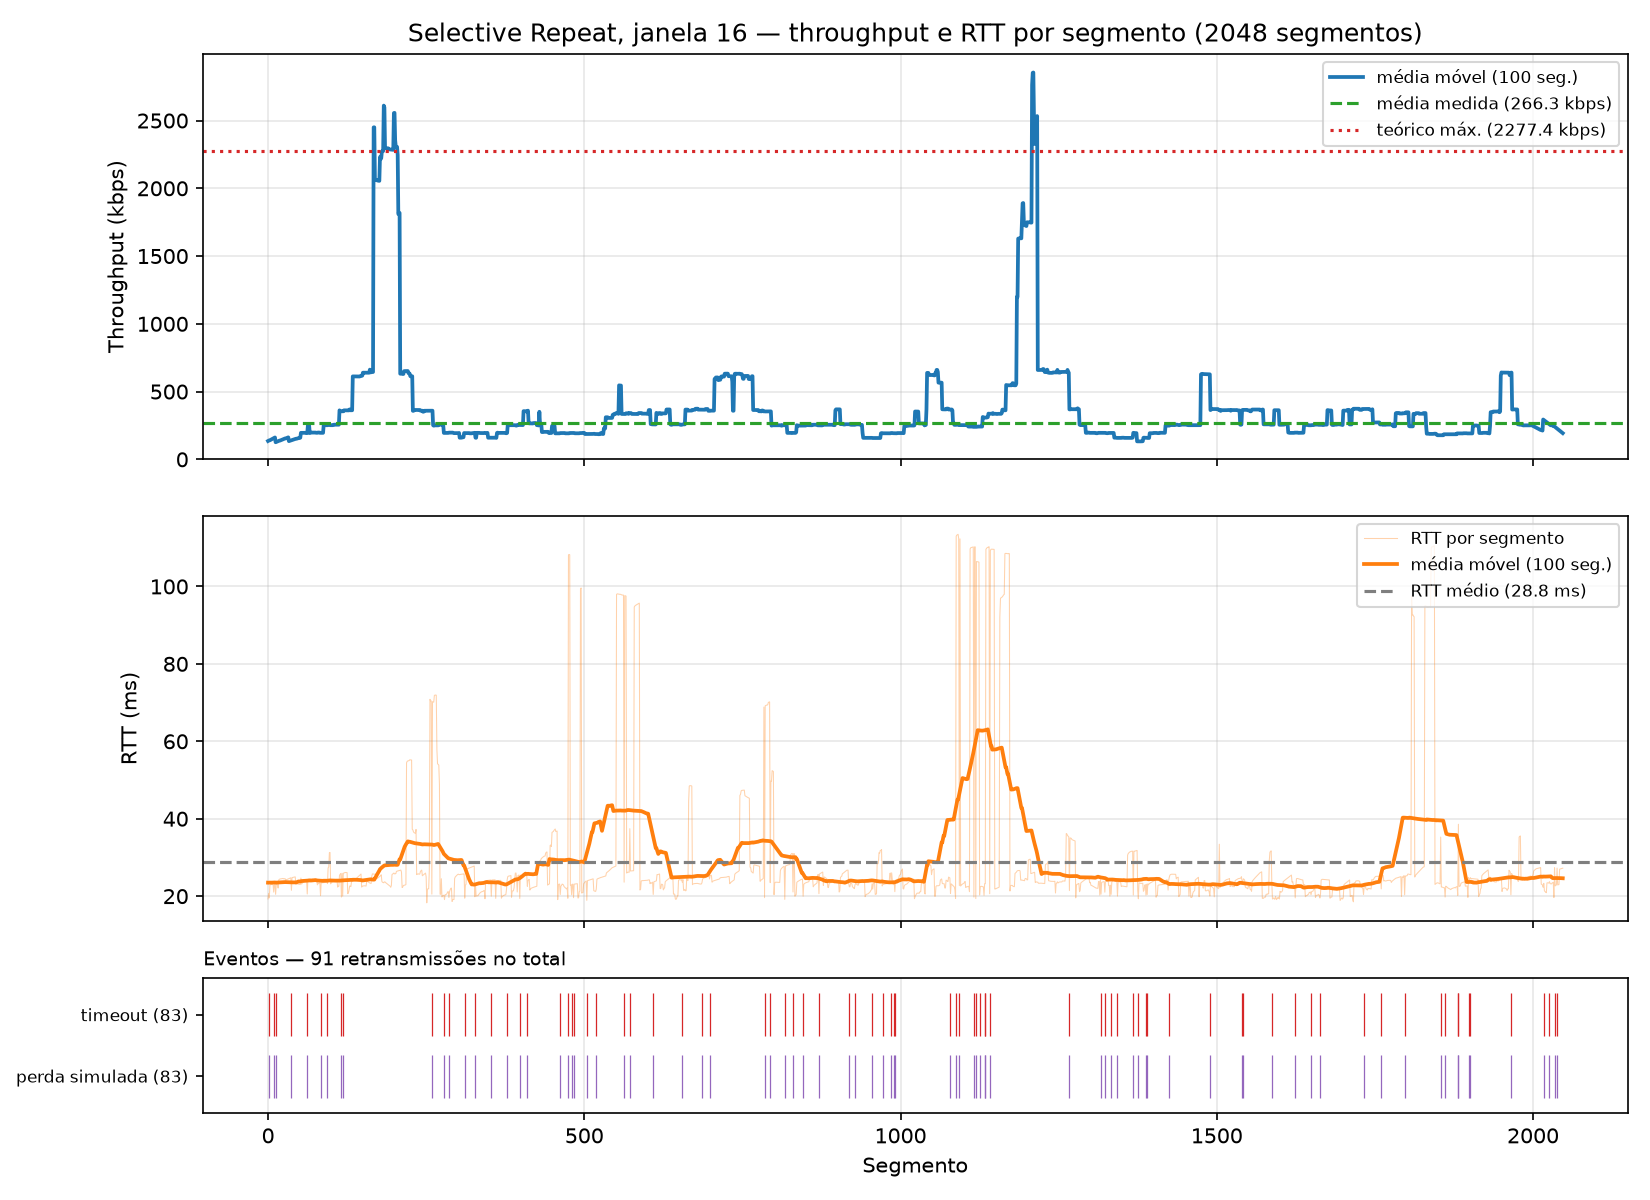

The data file committed next to this chart (first rows):
segment, timestamp, size_bytes, rtt_ms, rtt_estimated_ms, timeout_ms, throughput_kbps, retransmissions, timeout_occurred, window_size, protocol, simulated_loss, sim_drops, recv_time_ms
0, 2026-10-26T14:13:13.283337-03:00, 512, 19.27, , 500, 212.4, 0, 0, 16, sr, 0, 0, 19.28
1, 2026-10-26T14:13:13.786359-03:00, 512, 20.71, , 500, 8.522, 1, 1, 16, sr, 1, 1, 522.3
2, 2026-10-26T14:13:13.283601-03:00, 512, 19.55, , 500, 11763, 0, 0, 16, sr, 0, 0, 19.63
3, 2026-10-26T14:13:13.287012-03:00, 512, 22.86, , 500, 1230, 0, 0, 16, sr, 0, 0, 22.96
4, 2026-10-26T14:13:13.287056-03:00, 512, 22.98, , 500, 28192, 0, 0, 16, sr, 0, 0, 23.11
5, 2026-10-26T14:13:13.287085-03:00, 512, 23, , 500, 135222, 0, 0, 16, sr, 0, 0, 23.14
6, 2026-10-26T14:13:13.287110-03:00, 512, 23.01, , 500, 155540, 0, 0, 16, sr, 0, 0, 23.16
7, 2026-10-26T14:13:13.287135-03:00, 512, 23.02, , 500, 168331, 0, 0, 16, sr, 0, 0, 23.19
8, 2026-10-26T14:13:13.287157-03:00, 512, 23.02, , 500, 179712, 0, 0, 16, sr, 0, 0, 23.21
9, 2026-10-26T14:13:13.787006-03:00, 512, 21.05, , 500, 5626, 1, 1, 16, sr, 1, 1, 523
10, 2026-10-26T14:13:13.287183-03:00, 512, 23.02, , 500, 156785, 0, 0, 16, sr, 0, 0, 23.23
11, 2026-10-26T14:13:13.287204-03:00, 512, 23.02, , 500, 188322, 0, 0, 16, sr, 0, 0, 23.26
12, 2026-10-26T14:13:14.288161-03:00, 512, 20.47, , 500, 8.599, 2, 1, 16, sr, 1, 2, 1024
13, 2026-10-26T14:13:13.287228-03:00, 512, 23.02, , 500, 166335, 0, 0, 16, sr, 0, 0, 23.28
14, 2026-10-26T14:13:13.287249-03:00, 512, 23.02, , 500, 199805, 0, 0, 16, sr, 0, 0, 23.3
15, 2026-10-26T14:13:13.287270-03:00, 512, 23.03, , 500, 193893, 0, 0, 16, sr, 0, 0, 23.32
16, 2026-10-26T14:13:13.305644-03:00, 512, 22.09, , 500, 223.7, 0, 0, 16, sr, 0, 0, 41.63
17, 2026-10-26T14:13:13.810757-03:00, 512, 24.2, , 500, 173, 0, 0, 16, sr, 0, 0, 546.7
18, 2026-10-26T14:13:13.810941-03:00, 512, 24.37, , 500, 16113, 0, 0, 16, sr, 0, 0, 546.9
19, 2026-10-26T14:13:13.811038-03:00, 512, 24.43, , 500, 35630, 0, 0, 16, sr, 0, 0, 547.1
20, 2026-10-26T14:13:13.811123-03:00, 512, 24.47, , 500, 45260, 0, 0, 16, sr, 0, 0, 547.1
21, 2026-10-26T14:13:13.811209-03:00, 512, 24.5, , 500, 47239, 0, 0, 16, sr, 0, 0, 547.2
22, 2026-10-26T14:13:13.811287-03:00, 512, 24.52, , 500, 53252, 0, 0, 16, sr, 0, 0, 547.3
23, 2026-10-26T14:13:13.811369-03:00, 512, 24.55, , 500, 52123, 0, 0, 16, sr, 0, 0, 547.4
24, 2026-10-26T14:13:13.811444-03:00, 512, 24.57, , 500, 51441, 0, 0, 16, sr, 0, 0, 547.5
25, 2026-10-26T14:13:13.811530-03:00, 512, 24.45, , 500, 47421, 0, 0, 16, sr, 0, 0, 547.6
26, 2026-10-26T14:13:13.811640-03:00, 512, 24.5, , 500, 37650, 0, 0, 16, sr, 0, 0, 547.7
27, 2026-10-26T14:13:13.811714-03:00, 512, 24.52, , 500, 54675, 0, 0, 16, sr, 0, 0, 547.7
28, 2026-10-26T14:13:14.312449-03:00, 512, 24.1, , 500, 168.2, 0, 0, 16, sr, 0, 0, 1048
29, 2026-10-26T14:13:14.312632-03:00, 512, 24.25, , 500, 15777, 0, 0, 16, sr, 0, 0, 1049
30, 2026-10-26T14:13:14.312744-03:00, 512, 24.31, , 500, 35721, 0, 0, 16, sr, 0, 0, 1049
31, 2026-10-26T14:13:14.312846-03:00, 512, 24.38, , 500, 39353, 0, 0, 16, sr, 0, 0, 1049
32, 2026-10-26T14:13:14.312947-03:00, 512, 24.45, , 500, 40438, 0, 0, 16, sr, 0, 0, 1049
33, 2026-10-26T14:13:14.313057-03:00, 512, 24.53, , 500, 38280, 0, 0, 16, sr, 0, 0, 1049
34, 2026-10-26T14:13:14.313157-03:00, 512, 24.6, , 500, 39815, 0, 0, 16, sr, 0, 0, 1049
35, 2026-10-26T14:13:14.313258-03:00, 512, 24.67, , 500, 40672, 0, 0, 16, sr, 0, 0, 1049
36, 2026-10-26T14:13:14.313357-03:00, 512, 24.74, , 500, 41322, 0, 0, 16, sr, 0, 0, 1049
37, 2026-10-26T14:13:14.810440-03:00, 512, 21.51, , 500, 8.673, 1, 1, 16, sr, 1, 1, 1546
38, 2026-10-26T14:13:14.313472-03:00, 512, 24.8, , 500, 36749, 0, 0, 16, sr, 0, 0, 1050
39, 2026-10-26T14:13:14.313540-03:00, 512, 24.84, , 500, 57963, 0, 0, 16, sr, 0, 0, 1050
40, 2026-10-26T14:13:14.313611-03:00, 512, 24.87, , 500, 65145, 0, 0, 16, sr, 0, 0, 1050
41, 2026-10-26T14:13:14.313694-03:00, 512, 24.92, , 500, 44765, 0, 0, 16, sr, 0, 0, 1050
42, 2026-10-26T14:13:14.313769-03:00, 512, 24.96, , 500, 57521, 0, 0, 16, sr, 0, 0, 1050
43, 2026-10-26T14:13:14.313834-03:00, 512, 24.98, , 500, 60052, 0, 0, 16, sr, 0, 0, 1050
44, 2026-10-26T14:13:14.335694-03:00, 512, 23.06, , 500, 188.2, 0, 0, 16, sr, 0, 0, 1072
45, 2026-10-26T14:13:14.335870-03:00, 512, 23.15, , 500, 16778, 0, 0, 16, sr, 0, 0, 1072
46, 2026-10-26T14:13:14.335954-03:00, 512, 23.16, , 500, 36901, 0, 0, 16, sr, 0, 0, 1072
47, 2026-10-26T14:13:14.336023-03:00, 512, 23.13, , 500, 56465, 0, 0, 16, sr, 0, 0, 1072
48, 2026-10-26T14:13:14.336088-03:00, 512, 23.09, , 500, 61555, 0, 0, 16, sr, 0, 0, 1072
49, 2026-10-26T14:13:14.336152-03:00, 512, 23.05, , 500, 64042, 0, 0, 16, sr, 0, 0, 1072
50, 2026-10-26T14:13:14.336215-03:00, 512, 23.01, , 500, 63751, 0, 0, 16, sr, 0, 0, 1072
51, 2026-10-26T14:13:14.336306-03:00, 512, 23, , 500, 48689, 0, 0, 16, sr, 0, 0, 1072
52, 2026-10-26T14:13:14.338108-03:00, 512, 24.67, , 500, 2305, 0, 0, 16, sr, 0, 0, 1074
53, 2026-10-26T14:13:14.833747-03:00, 512, 23.11, , 500, 175.7, 0, 0, 16, sr, 0, 0, 1570
54, 2026-10-26T14:13:14.833999-03:00, 512, 23.33, , 500, 14005, 0, 0, 16, sr, 0, 0, 1570
55, 2026-10-26T14:13:14.834224-03:00, 512, 23.53, , 500, 17325, 0, 0, 16, sr, 0, 0, 1570
56, 2026-10-26T14:13:14.834438-03:00, 512, 23.71, , 500, 19344, 0, 0, 16, sr, 0, 0, 1570
57, 2026-10-26T14:13:14.834634-03:00, 512, 23.89, , 500, 19458, 0, 0, 16, sr, 0, 0, 1571
58, 2026-10-26T14:13:14.834729-03:00, 512, 23.98, , 500, 32273, 0, 0, 16, sr, 0, 0, 1571
59, 2026-10-26T14:13:14.834822-03:00, 512, 24.05, , 500, 42611, 0, 0, 16, sr, 0, 0, 1571
... 1,988 more rows
